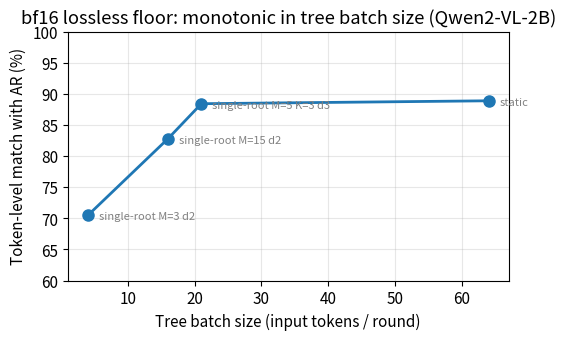

The script that saved this image: (Note: this script raises an exception after producing the figure.)
#!/usr/bin/env python3
"""Generate bf16 floor / first-divergence distribution plots from lossless data.

Two plots:
  1. Token match rate vs tree batch size (monotonic — bf16 floor)
  2. First-divergence position distribution per VLM

Both support Section 6 (Methodology / bf16 floor) of the paper.
"""
import json, os
import numpy as np
import matplotlib.pyplot as plt
from matplotlib import rcParams
rcParams['font.size'] = 11
rcParams['figure.dpi'] = 120

# ============================================================
# (1) Token match vs tree batch size
# ============================================================
# Data from Section 4.4 (paper) and T1.2 results
tree_data = {
    # (tree_size, token_match%, vlm, exact)
    ("single-root M=3 d2",  4,  70.47, "Qwen2-VL-2B", "5/10"),
    ("single-root M=15 d2", 16, 82.81, "Qwen2-VL-2B", "7/10"),
    ("single-root M=5 K=3 d3", 21, 88.44, "Qwen2-VL-2B", "8/10"),
    ("static (16, 3) d2",    64, 88.91, "Qwen2-VL-2B", "8/10"),
}

vlm_lossless = {
    "Qwen2-VL-2B":             88.44,
    "Qwen2-VL-7B":             96.09,
    "LLaVA-1.5-7B":            82.34,
    "LLaVA-1.6-Mistral-7B":    100.00,
}

# ---------- Plot 1: tree batch size monotonicity ----------
fig, ax = plt.subplots(figsize=(5.5, 3.5))
sizes = sorted({d[1] for d in tree_data})
match_by_size = {d[1]: d[2] for d in tree_data}
ax.plot(sizes, [match_by_size[s] for s in sizes], 'o-', color='C0', linewidth=2, markersize=8)
for d in tree_data:
    ax.annotate(d[0].split(' (')[0], (d[1], d[2]), textcoords="offset points",
                xytext=(8, -3), fontsize=8, color='gray')
ax.set_xlabel("Tree batch size (input tokens / round)")
ax.set_ylabel("Token-level match with AR (%)")
ax.set_title("bf16 lossless floor: monotonic in tree batch size (Qwen2-VL-2B)")
ax.set_ylim(60, 100)
ax.grid(alpha=0.3)
plt.tight_layout()
plt.savefig("./results/T2_5_bf16_floor.pdf", bbox_inches='tight')
plt.savefig("./results/T2_5_bf16_floor.png", bbox_inches='tight')
print("[saved ./results/T2_5_bf16_floor.pdf, .png]")
plt.close()

# ---------- Plot 2: cross-VLM lossless ----------
fig, ax = plt.subplots(figsize=(5.5, 3.5))
vlms = list(vlm_lossless.keys())
rates = [vlm_lossless[v] for v in vlms]
bars = ax.bar(range(len(vlms)), rates, color=['C0', 'C0', 'C1', 'C1'])
for i, r in enumerate(rates):
    ax.text(i, r + 0.5, f"{r:.2f}%", ha='center', fontsize=10)
ax.set_xticks(range(len(vlms)))
ax.set_xticklabels(["Qwen-2B", "Qwen-7B", "LLaVA-1.5", "LLaVA-1.6"], rotation=20)
ax.set_ylabel("Token-level match with AR (%)")
ax.set_title("Cross-VLM lossless verification (V5e-0 depth-3, n=10)")
ax.axhline(100, linestyle='--', color='gray', alpha=0.5, label="Exact AR")
ax.set_ylim(70, 105)
ax.legend()
ax.grid(alpha=0.3, axis='y')
plt.tight_layout()
plt.savefig("./results/T2_5_lossless_4vlm.pdf", bbox_inches='tight')
plt.savefig("./results/T2_5_lossless_4vlm.png", bbox_inches='tight')
print("[saved ./results/T2_5_lossless_4vlm.pdf, .png]")
plt.close()

# ---------- Plot 3: first-divergence distribution from T1.2 data ----------
loss_files = [
    "./results/path1_v5e0_d3_lossless.json",                          # qwen2-2b
    "./results/path1_v5e0_d3_lossless_qwen2-7b.json",
    "./results/path1_v5e0_d3_lossless_llava-1.5-7b.json",
    "./results/path1_v5e0_d3_lossless_llava-1.6-mistral-7b.json",
]
labels = ["Qwen-2B", "Qwen-7B", "LLaVA-1.5", "LLaVA-1.6"]

fig, ax = plt.subplots(figsize=(5.5, 3.5))
all_first_diffs = []
for path, lbl in zip(loss_files, labels):
    if not os.path.exists(path):
        continue
    d = json.load(open(path))
    fd = [p["first_diff"] for p in d["per_prompt"]]
    all_first_diffs.append((lbl, fd))

# Box plot
positions = list(range(1, len(all_first_diffs) + 1))
ax.boxplot([fd for _, fd in all_first_diffs], positions=positions, widths=0.5,
           patch_artist=True, boxprops=dict(facecolor='C0', alpha=0.5))
ax.set_xticks(positions)
ax.set_xticklabels([l for l, _ in all_first_diffs])
ax.set_ylabel("First-divergence position (vs AR)")
ax.set_title("First-divergence index distribution (10 prompts × 64 tokens)")
ax.set_ylim(0, 70)
ax.axhline(64, linestyle='--', color='gray', alpha=0.5, label='exact match (no divergence)')
ax.legend()
ax.grid(alpha=0.3, axis='y')
plt.tight_layout()
plt.savefig("./results/T2_5_first_diff.pdf", bbox_inches='tight')
plt.savefig("./results/T2_5_first_diff.png", bbox_inches='tight')
print("[saved ./results/T2_5_first_diff.pdf, .png]")
plt.close()

print("\nDone. 3 plots ready for paper Section 6:")
print("  T2_5_bf16_floor.pdf      — monotonic in tree size")
print("  T2_5_lossless_4vlm.pdf   — cross-VLM lossless rates")
print("  T2_5_first_diff.pdf      — first-divergence boxplot")
